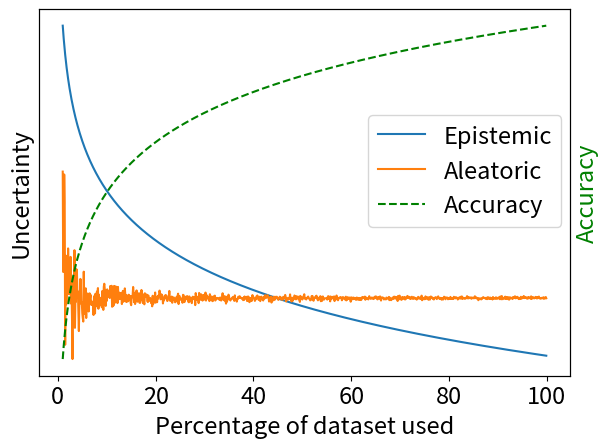

The matplotlib source for this figure: (Note: this script raises an exception after producing the figure.)
import numpy as np
import matplotlib.pyplot as plt
plt.rcParams.update({'font.size': 17})


x = np.arange(1, 100, 0.1)
y = -np.log(x) + 5

np.random.seed(0)
y_ale = np.random.normal(0, scale=1/x) + 1.2

y_acc = np.log(x)


fig, ax1 = plt.subplots()

ax2 = ax1.twinx()

ax2.plot(x, y_acc, label="Accuracy", c='g', linestyle='dashed')
ax1.plot(x, y, label="Epistemic")
ax1.plot(x, y_ale, label="Aleatoric")
ax1.set_xlabel("Percentage of dataset used")
ax1.set_ylabel("Uncertainty")
ax1.set_yticks([])
ax2.set_yticks([])

ax2.set_ylabel("Accuracy", c='g')

fig.legend(bbox_to_anchor=(0.92, 0.75))
plt.tight_layout()
plt.savefig('../figures/expectation_dataset_size.pdf')
plt.show()

x = np.arange(1, 100, 0.1)
y_ale = x * 0.8 + 30
y_epi = x * 0.1 + 10

acc = x * -0.45 + 95


fig, ax1 = plt.subplots()

ax2 = ax1.twinx()

ax1.plot(x, y_ale, label="Aleatoric")
ax1.plot(x, y_epi, label="Epistemic")

ax1.set_xlabel("Percentage labels shuffled")
ax1.set_ylabel('Uncertainty')
ax1.set_yticks([])

ax2.plot(x, acc, label="Accuracy", c='g', linestyle='dashed')

ax2.set_ylabel("Accuracy", c='g')
ax2.set_yticks([])
ax2.set_ylim(0, 100)

fig.legend(bbox_to_anchor=(0.92, 0.57))
fig.tight_layout()
plt.savefig('../figures/expectation_label_noise.pdf')



x = np.arange(0, 1.01, 0.01)

y_diag = x
y_ale = np.sin(x* 2 * np.pi) * 0.05 + x
y_epi = np.sqrt(1 - (x-1) ** 2)
plt.plot(x, y_diag, c='black', linestyle='dashed', alpha=0.6)
plt.plot(x, y_epi, label='Epistemic')
plt.plot(x, y_ale, label='Aleatoric')
plt.xlabel("False Positive Rate")
plt.ylabel("True Positive Rate")
plt.legend()
plt.tight_layout()

plt.savefig("../figures/expectation_ood.pdf")
plt.show()




